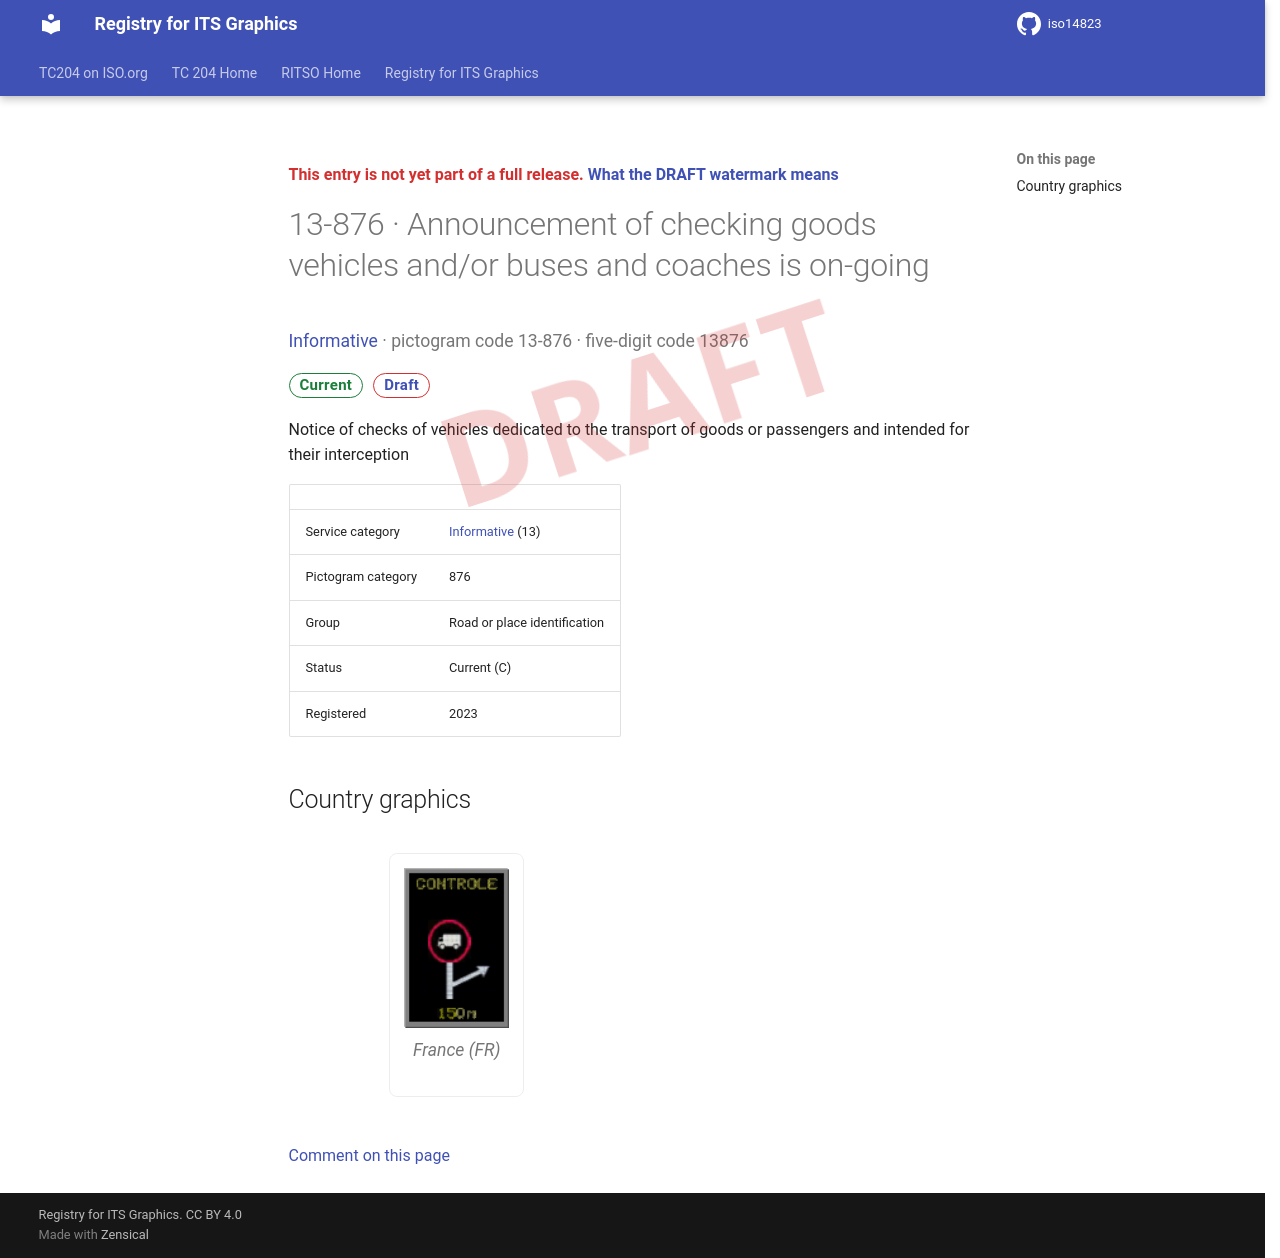

repository: k-vaughn/iso14823 · page: v0.1.0-alpha.1/signs/13-876/index.html · generator: mkdocs

<div class="draft4-watermark" aria-hidden="true"></div>

<p class="draft-note">This entry is not yet part of a full release. <a href="../#draft-watermark">What the DRAFT watermark means</a></p>

# 13-876 · Announcement of checking goods vehicles and/or buses and coaches is on-going

<p class="sign-kicker"><a href="../categories/13/">Informative</a> · pictogram code 13-876 · five-digit code 13876</p>
<p class="sign-chips"><span class="chip chip-current">Current</span> <a class="chip chip-draft" href="../#draft-watermark">Draft</a></p>
<p>Notice of checks of vehicles dedicated to the transport of goods or passengers and intended for their interception</p>
| | |
| --- | --- |
| Service category | <a href="../categories/13/">Informative</a> (13) |
| Pictogram category | 876 |
| Group | Road or place identification |
| Status | Current (C) |
| Registered | 2023 |

## Country graphics

<div class="sign-grid">
<figure class="sign-card">
<img src="../graphics/fr/13-876.png" alt="France graphic for Announcement of checking goods vehicles and/or buses and coaches is on-going (13-876)" loading="lazy">

<figcaption>France (FR)</figcaption>
</figure>
</div>

[Comment on this page](https://github.com/k-vaughn/iso14823/issues/new?template=page-feedback.yml&title=%5BPage+feedback%5D+13-876+%C2%B7+Announcement+of+checking+goods+vehicles+and%2For+buses+and+coaches+is+on-going&page-title=13-876+%C2%B7+Announcement+of+checking+goods+vehicles+and%2For+buses+and+coaches+is+on-going&page-path=signs%2F13-876.md)
